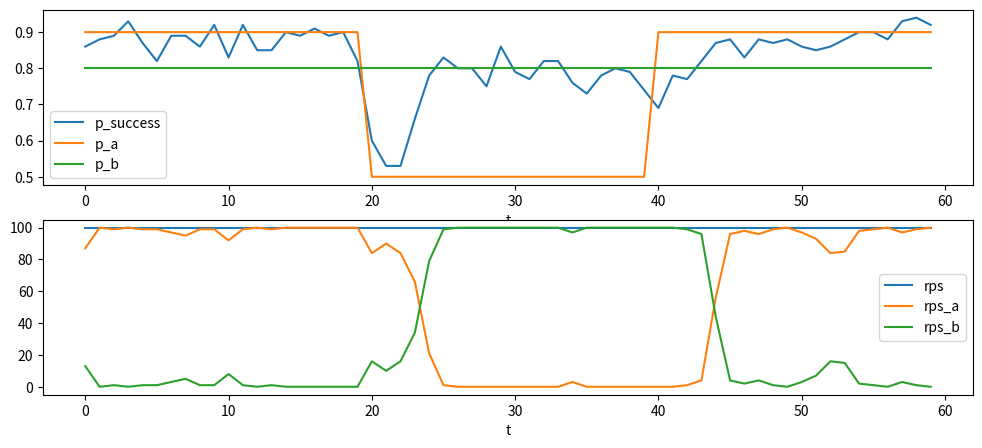

Here is the Python script that generated this plot:
import random

import matplotlib.pyplot as plt
import pandas as pd
from scipy.stats import beta


def fill_data(duration: int, data: list[tuple[int, int]]) -> list[int]:
    out: list[int] = []
    value = 0
    pointer = 0
    data.sort()

    for i in range(duration):
        if pointer < len(data) and i == data[pointer][0]:
            value = data[pointer][1]
            pointer += 1

        out.append(value)

    return out


class Terminal:
    def __init__(
        self,
        duration: int,
        p_changes: list[tuple[float, float]],
    ) -> None:
        self.p = fill_data(duration, p_changes)
        self.count_success = [0] * duration
        self.count_fail = [0] * duration

    def beta(self, interval: int, window: int) -> float:
        end = interval + 1
        start = max(0, end - window)
        a = sum(self.count_success[start:end]) + 1
        b = sum(self.count_fail[start:end]) + 1

        return beta.rvs(a=a, b=b, size=1)[0]

    def sample(self, interval: int) -> None:
        match bool(random.random() < self.p[interval]):
            case True:
                self.count_success[interval] += 1
            case False:
                self.count_fail[interval] += 1


def main(
    duration: int,
    window: int,
    rps_changes: list[tuple[int, int]],
    p_a_changes: list[tuple[float, float]],
    p_b_changes: list[tuple[float, float]],
) -> None:
    t = list(range(duration))

    rps = fill_data(duration, rps_changes)
    terminal_a = Terminal(duration, p_a_changes)
    terminal_b = Terminal(duration, p_b_changes)

    for n, rps_n in enumerate(rps):
        for _ in range(rps_n):
            match bool(terminal_a.beta(n, window) > terminal_b.beta(n, window)):
                case True:
                    terminal_a.sample(n)
                case False:
                    terminal_b.sample(n)

    df = pd.DataFrame(
        {
            "t": t,
            "rps": rps,
            "rps_a": map(
                lambda x, y: x + y,
                terminal_a.count_success,
                terminal_a.count_fail,
            ),
            "rps_b": map(
                lambda x, y: x + y,
                terminal_b.count_success,
                terminal_b.count_fail,
            ),
            "p_a": terminal_a.p,
            "p_b": terminal_b.p,
            "p_success": map(
                lambda x, y: x / y,
                map(
                    lambda x, y: x + y,
                    terminal_a.count_success,
                    terminal_b.count_success,
                ),
                rps,
            ),
        }
    ).set_index("t")

    fig, (ax1, ax2) = plt.subplots(2, 1, figsize=(12, 5))

    df[["p_success", "p_a", "p_b"]].plot(ax=ax1)
    df[["rps", "rps_a", "rps_b"]].plot(ax=ax2)
    plt.show()


if __name__ == "__main__":
    main(
        # Продолжительность симуляции в условных единицах
        duration=60,
        # Окно в котором анализируется статистика
        window=10,
        # Пары момент времени и RPS с этого момента времени
        rps_changes=[
            (0, 100),
        ],
        # Пары момент времени и вероятность конверсии с этого момента времени для терминалов
        p_a_changes=[
            (0, 0.9),
            (20, 0.5),
            (40, 0.9),
        ],
        p_b_changes=[
            (
                0,
                0.8,
            ),
        ],
    )
